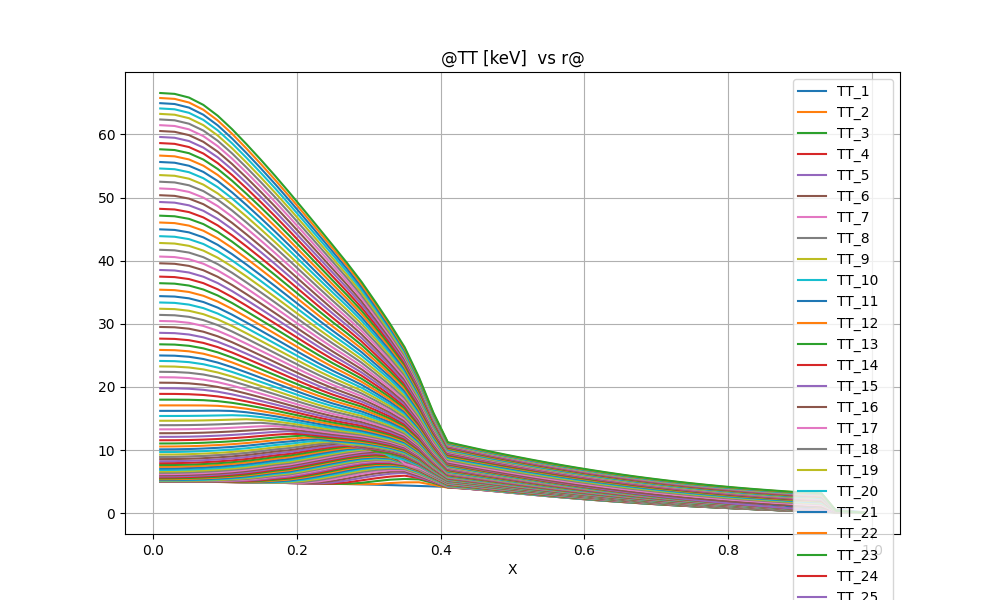

Source data for this figure (header and first rows):
@TT [keV]  vs r@
X, TT_1, TT_2, TT_3, TT_4, TT_5, TT_6, TT_7, TT_8, TT_9, TT_10, TT_11, TT_12, TT_13, TT_14, TT_15, TT_16, TT_17, TT_18, TT_19, TT_20, TT_21, TT_22, TT_23
0.1000000E-01, 0.4999505E+01, 0.4986533E+01, 0.4987803E+01, 0.4993229E+01, 0.4999715E+01, 0.5006485E+01, 0.5013321E+01, 0.5020145E+01, 0.5026937E+01, 0.5033726E+01, 0.5040596E+01, 0.5047716E+01, 0.5055390E+01, 0.5064136E+01, 0.5074876E+01, 0.5089406E+01, 0.5089406E+01, 0.5111371E+01, 0.5147354E+01, 0.5204982E+01, 0.5287773E+01, 0.5394596E+01, 0.5522475E+01
0.3000000E-01, 0.4995545E+01, 0.4984700E+01, 0.4986048E+01, 0.4991498E+01, 0.4997984E+01, 0.5004737E+01, 0.5011543E+01, 0.5018329E+01, 0.5025082E+01, 0.5031836E+01, 0.5038686E+01, 0.5045814E+01, 0.5053546E+01, 0.5062434E+01, 0.5073470E+01, 0.5088598E+01, 0.5088598E+01, 0.5111765E+01, 0.5149928E+01, 0.5210577E+01, 0.5296425E+01, 0.5405693E+01, 0.5535268E+01
0.5000000E-01, 0.4987625E+01, 0.4979539E+01, 0.4981193E+01, 0.4986725E+01, 0.4993197E+01, 0.4999869E+01, 0.5006547E+01, 0.5013177E+01, 0.5019771E+01, 0.5026390E+01, 0.5033167E+01, 0.5040344E+01, 0.5048331E+01, 0.5057835E+01, 0.5070144E+01, 0.5087847E+01, 0.5087847E+01, 0.5116201E+01, 0.5163646E+01, 0.5236076E+01, 0.5332105E+01, 0.5448647E+01, 0.5583113E+01
0.7000000E-01, 0.4975745E+01, 0.4969892E+01, 0.4972010E+01, 0.4977608E+01, 0.4983959E+01, 0.4990377E+01, 0.4996711E+01, 0.5002954E+01, 0.5009176E+01, 0.5015510E+01, 0.5022186E+01, 0.5029600E+01, 0.5038398E+01, 0.5049709E+01, 0.5065709E+01, 0.5090914E+01, 0.5090914E+01, 0.5134281E+01, 0.5203254E+01, 0.5293533E+01, 0.5402382E+01, 0.5527939E+01, 0.5668657E+01
0.9000000E-01, 0.4959905E+01, 0.4954947E+01, 0.4957213E+01, 0.4962544E+01, 0.4968385E+01, 0.4974117E+01, 0.4979662E+01, 0.4985121E+01, 0.4990685E+01, 0.4996641E+01, 0.5003453E+01, 0.5011898E+01, 0.5023216E+01, 0.5039699E+01, 0.5066227E+01, 0.5113171E+01, 0.5113171E+01, 0.5187001E+01, 0.5278581E+01, 0.5385358E+01, 0.5506084E+01, 0.5640154E+01, 0.5786952E+01
0.1100000E+00, 0.4940105E+01, 0.4934647E+01, 0.4936128E+01, 0.4940344E+01, 0.4944814E+01, 0.4949039E+01, 0.4953125E+01, 0.4957386E+01, 0.4962250E+01, 0.4968307E+01, 0.4976617E+01, 0.4988924E+01, 0.5008159E+01, 0.5040315E+01, 0.5099461E+01, 0.5183467E+01, 0.5183467E+01, 0.5281961E+01, 0.5392527E+01, 0.5513778E+01, 0.5645501E+01, 0.5787796E+01, 0.5940680E+01
0.1300000E+00, 0.4916345E+01, 0.4909495E+01, 0.4909068E+01, 0.4910942E+01, 0.4912873E+01, 0.4914760E+01, 0.4917099E+01, 0.4920549E+01, 0.4925910E+01, 0.4934488E+01, 0.4949022E+01, 0.4974189E+01, 0.5020033E+01, 0.5099092E+01, 0.5196629E+01, 0.5307513E+01, 0.5307513E+01, 0.5428044E+01, 0.5556676E+01, 0.5692740E+01, 0.5836376E+01, 0.5987993E+01, 0.6147998E+01
0.1500000E+00, 0.4888625E+01, 0.4879894E+01, 0.4876438E+01, 0.4874698E+01, 0.4873442E+01, 0.4873340E+01, 0.4875310E+01, 0.4880394E+01, 0.4890176E+01, 0.4908816E+01, 0.4945127E+01, 0.5018123E+01, 0.5122381E+01, 0.5240011E+01, 0.5368343E+01, 0.5504260E+01, 0.5504260E+01, 0.5645699E+01, 0.5791756E+01, 0.5942301E+01, 0.6097703E+01, 0.6258589E+01, 0.6425654E+01
0.1700000E+00, 0.4856945E+01, 0.4845551E+01, 0.4837423E+01, 0.4831546E+01, 0.4828429E+01, 0.4829104E+01, 0.4834712E+01, 0.4847284E+01, 0.4871792E+01, 0.4932157E+01, 0.5043267E+01, 0.5172552E+01, 0.5313335E+01, 0.5460742E+01, 0.5612416E+01, 0.5766344E+01, 0.5766344E+01, 0.5922487E+01, 0.6080696E+01, 0.6241229E+01, 0.6404637E+01, 0.6571692E+01, 0.6743268E+01
0.1900000E+00, 0.4821305E+01, 0.4804367E+01, 0.4790149E+01, 0.4782496E+01, 0.4781980E+01, 0.4789266E+01, 0.4807260E+01, 0.4844528E+01, 0.4933564E+01, 0.5058737E+01, 0.5197727E+01, 0.5348299E+01, 0.5504149E+01, 0.5663502E+01, 0.5824727E+01, 0.5986624E+01, 0.5986624E+01, 0.6149294E+01, 0.6312917E+01, 0.6477902E+01, 0.6644875E+01, 0.6814656E+01, 0.6988182E+01
0.2100000E+00, 0.4781705E+01, 0.4754762E+01, 0.4737567E+01, 0.4734902E+01, 0.4744862E+01, 0.4770616E+01, 0.4836058E+01, 0.4976143E+01, 0.5143075E+01, 0.5319136E+01, 0.5495101E+01, 0.5672078E+01, 0.5848086E+01, 0.6023031E+01, 0.6196612E+01, 0.6368697E+01, 0.6368697E+01, 0.6539588E+01, 0.6709853E+01, 0.6880108E+01, 0.7051077E+01, 0.7223624E+01, 0.7398736E+01
0.2300000E+00, 0.4738145E+01, 0.4702115E+01, 0.4691586E+01, 0.4703895E+01, 0.4739441E+01, 0.4850515E+01, 0.5041916E+01, 0.5250359E+01, 0.5464005E+01, 0.5673125E+01, 0.5874452E+01, 0.6069119E+01, 0.6258105E+01, 0.6442390E+01, 0.6622761E+01, 0.6799867E+01, 0.6799867E+01, 0.6974367E+01, 0.7147089E+01, 0.7318828E+01, 0.7490413E+01, 0.7662765E+01, 0.7836921E+01
0.2500000E+00, 0.4690625E+01, 0.4655880E+01, 0.4664096E+01, 0.4710146E+01, 0.4876452E+01, 0.5121709E+01, 0.5380547E+01, 0.5632875E+01, 0.5873573E+01, 0.6100906E+01, 0.6315212E+01, 0.6518243E+01, 0.6712339E+01, 0.6899285E+01, 0.7080576E+01, 0.7257398E+01, 0.7257398E+01, 0.7430758E+01, 0.7601661E+01, 0.7771057E+01, 0.7939891E+01, 0.8109164E+01, 0.8279995E+01
0.2700000E+00, 0.4639145E+01, 0.4621763E+01, 0.4667519E+01, 0.4886151E+01, 0.5196228E+01, 0.5513987E+01, 0.5811369E+01, 0.6084112E+01, 0.6334489E+01, 0.6565958E+01, 0.6781342E+01, 0.6983268E+01, 0.7174572E+01, 0.7357519E+01, 0.7533983E+01, 0.7705469E+01, 0.7705469E+01, 0.7873176E+01, 0.8038277E+01, 0.8201892E+01, 0.8365108E+01, 0.8529071E+01, 0.8695079E+01
0.2900000E+00, 0.4583705E+01, 0.4603934E+01, 0.4822746E+01, 0.5209113E+01, 0.5595243E+01, 0.5947896E+01, 0.6254362E+01, 0.6525277E+01, 0.6769119E+01, 0.6991852E+01, 0.7197656E+01, 0.7389756E+01, 0.7571056E+01, 0.7743973E+01, 0.7910507E+01, 0.8072253E+01, 0.8072253E+01, 0.8230366E+01, 0.8386350E+01, 0.8541549E+01, 0.8697286E+01, 0.8855029E+01, 0.9016530E+01
0.3100000E+00, 0.4524305E+01, 0.4627887E+01, 0.5083249E+01, 0.5537587E+01, 0.5965728E+01, 0.6318119E+01, 0.6607117E+01, 0.6858202E+01, 0.7082378E+01, 0.7286005E+01, 0.7473598E+01, 0.7648520E+01, 0.7813529E+01, 0.7970946E+01, 0.8122731E+01, 0.8270221E+01, 0.8270221E+01, 0.8414482E+01, 0.8557630E+01, 0.8701281E+01, 0.8847228E+01, 0.8997690E+01, 0.9155595E+01
0.3300000E+00, 0.4460945E+01, 0.4782641E+01, 0.5319651E+01, 0.5807506E+01, 0.6256429E+01, 0.6571010E+01, 0.6817750E+01, 0.7031595E+01, 0.7221817E+01, 0.7393789E+01, 0.7551611E+01, 0.7698350E+01, 0.7836389E+01, 0.7967712E+01, 0.8094025E+01, 0.8215591E+01, 0.8215591E+01, 0.8333901E+01, 0.8451381E+01, 0.8569795E+01, 0.8691469E+01, 0.8819729E+01, 0.8959669E+01
0.3500000E+00, 0.4393625E+01, 0.4887830E+01, 0.5432316E+01, 0.5950092E+01, 0.6384740E+01, 0.6632616E+01, 0.6823501E+01, 0.6988097E+01, 0.7131520E+01, 0.7257813E+01, 0.7370273E+01, 0.7471233E+01, 0.7562270E+01, 0.7644433E+01, 0.7718379E+01, 0.7785852E+01, 0.7785852E+01, 0.7847053E+01, 0.7900546E+01, 0.7945636E+01, 0.7981102E+01, 0.8004919E+01, 0.8013756E+01
0.3700000E+00, 0.4322345E+01, 0.4904027E+01, 0.5363638E+01, 0.5570886E+01, 0.5676286E+01, 0.5891704E+01, 0.6084741E+01, 0.6239106E+01, 0.6368884E+01, 0.6482574E+01, 0.6584491E+01, 0.6676987E+01, 0.6761458E+01, 0.6838796E+01, 0.6909575E+01, 0.6974419E+01, 0.6974419E+01, 0.7034172E+01, 0.7088302E+01, 0.7136399E+01, 0.7177864E+01, 0.7211677E+01, 0.7236121E+01
0.3900000E+00, 0.4247105E+01, 0.4491100E+01, 0.4781279E+01, 0.4930582E+01, 0.4982818E+01, 0.5072969E+01, 0.5174355E+01, 0.5266223E+01, 0.5349996E+01, 0.5428060E+01, 0.5501458E+01, 0.5570579E+01, 0.5635571E+01, 0.5696516E+01, 0.5753468E+01, 0.5806514E+01, 0.5806514E+01, 0.5855991E+01, 0.5901777E+01, 0.5943679E+01, 0.5981470E+01, 0.6014751E+01, 0.6042822E+01
0.4100000E+00, 0.4167905E+01, 0.4043686E+01, 0.4096616E+01, 0.4135309E+01, 0.4149035E+01, 0.4175757E+01, 0.4218478E+01, 0.4267793E+01, 0.4320199E+01, 0.4374010E+01, 0.4427926E+01, 0.4480954E+01, 0.4532381E+01, 0.4581726E+01, 0.4628690E+01, 0.4673101E+01, 0.4673101E+01, 0.4714932E+01, 0.4754146E+01, 0.4790703E+01, 0.4824574E+01, 0.4855686E+01, 0.4883860E+01
0.4300000E+00, 0.4084745E+01, 0.3951632E+01, 0.3946714E+01, 0.3957804E+01, 0.3962603E+01, 0.3978978E+01, 0.4012090E+01, 0.4054706E+01, 0.4102530E+01, 0.4153091E+01, 0.4204628E+01, 0.4255873E+01, 0.4305940E+01, 0.4354240E+01, 0.4400403E+01, 0.4444213E+01, 0.4444213E+01, 0.4485574E+01, 0.4524460E+01, 0.4560859E+01, 0.4594777E+01, 0.4626193E+01, 0.4655015E+01
0.4500000E+00, 0.3997625E+01, 0.3850779E+01, 0.3785041E+01, 0.3763657E+01, 0.3756548E+01, 0.3763864E+01, 0.3788656E+01, 0.3825158E+01, 0.3868634E+01, 0.3916016E+01, 0.3965156E+01, 0.4014543E+01, 0.4063141E+01, 0.4110261E+01, 0.4155468E+01, 0.4198505E+01, 0.4198505E+01, 0.4239225E+01, 0.4277593E+01, 0.4313616E+01, 0.4347324E+01, 0.4378735E+01, 0.4407815E+01
0.4700000E+00, 0.3906545E+01, 0.3744201E+01, 0.3621893E+01, 0.3566827E+01, 0.3546123E+01, 0.3545236E+01, 0.3562837E+01, 0.3593785E+01, 0.3633117E+01, 0.3677340E+01, 0.3724001E+01, 0.3771392E+01, 0.3818347E+01, 0.3864090E+01, 0.3908128E+01, 0.3950168E+01, 0.3950168E+01, 0.3990024E+01, 0.4027643E+01, 0.4063043E+01, 0.4096265E+01, 0.4127352E+01, 0.4156312E+01
0.4900000E+00, 0.3811505E+01, 0.3627711E+01, 0.3456698E+01, 0.3369218E+01, 0.3334371E+01, 0.3325825E+01, 0.3337056E+01, 0.3362860E+01, 0.3398150E+01, 0.3439148E+01, 0.3483172E+01, 0.3528358E+01, 0.3573430E+01, 0.3617540E+01, 0.3660146E+01, 0.3700918E+01, 0.3700918E+01, 0.3739647E+01, 0.3776256E+01, 0.3810763E+01, 0.3843217E+01, 0.3873675E+01, 0.3902173E+01
0.5100000E+00, 0.3712505E+01, 0.3501462E+01, 0.3290548E+01, 0.3173998E+01, 0.3125554E+01, 0.3109908E+01, 0.3115486E+01, 0.3136541E+01, 0.3167912E+01, 0.3205646E+01, 0.3246902E+01, 0.3289696E+01, 0.3332671E+01, 0.3374916E+01, 0.3415847E+01, 0.3455109E+01, 0.3455109E+01, 0.3492470E+01, 0.3527832E+01, 0.3561207E+01, 0.3592646E+01, 0.3622215E+01, 0.3649965E+01
0.5300000E+00, 0.3609545E+01, 0.3366081E+01, 0.3123344E+01, 0.2982413E+01, 0.2921777E+01, 0.2899725E+01, 0.2900336E+01, 0.2917057E+01, 0.2944679E+01, 0.2979159E+01, 0.3017563E+01, 0.3057825E+01, 0.3098527E+01, 0.3138714E+01, 0.3177769E+01, 0.3215312E+01, 0.3215312E+01, 0.3251098E+01, 0.3285010E+01, 0.3317050E+01, 0.3347269E+01, 0.3375733E+01, 0.3402505E+01
0.5500000E+00, 0.3502625E+01, 0.3222740E+01, 0.2954996E+01, 0.2794995E+01, 0.2724141E+01, 0.2696531E+01, 0.2692858E+01, 0.2705690E+01, 0.2729780E+01, 0.2761075E+01, 0.2796597E+01, 0.2834240E+01, 0.2872545E+01, 0.2910528E+01, 0.2947548E+01, 0.2983209E+01, 0.2983209E+01, 0.3017254E+01, 0.3049553E+01, 0.3080095E+01, 0.3108928E+01, 0.3136118E+01, 0.3161731E+01
0.5700000E+00, 0.3391745E+01, 0.3074132E+01, 0.2786826E+01, 0.2613046E+01, 0.2534212E+01, 0.2502001E+01, 0.2494726E+01, 0.2504132E+01, 0.2524960E+01, 0.2553197E+01, 0.2585875E+01, 0.2620874E+01, 0.2656721E+01, 0.2692415E+01, 0.2727301E+01, 0.2760972E+01, 0.2760972E+01, 0.2793165E+01, 0.2823738E+01, 0.2852670E+01, 0.2880003E+01, 0.2905800E+01, 0.2930129E+01
0.5900000E+00, 0.3276905E+01, 0.2921974E+01, 0.2619444E+01, 0.2436827E+01, 0.2352308E+01, 0.2316508E+01, 0.2306299E+01, 0.2312749E+01, 0.2330610E+01, 0.2355958E+01, 0.2385873E+01, 0.2418253E+01, 0.2451628E+01, 0.2484994E+01, 0.2517692E+01, 0.2549308E+01, 0.2549308E+01, 0.2579580E+01, 0.2608355E+01, 0.2635604E+01, 0.2661361E+01, 0.2685686E+01, 0.2708647E+01
0.6100000E+00, 0.3158105E+01, 0.2767324E+01, 0.2453089E+01, 0.2266070E+01, 0.2178074E+01, 0.2139705E+01, 0.2127206E+01, 0.2131155E+01, 0.2146356E+01, 0.2169007E+01, 0.2196270E+01, 0.2226086E+01, 0.2257007E+01, 0.2288039E+01, 0.2318527E+01, 0.2348057E+01, 0.2348057E+01, 0.2376367E+01, 0.2403301E+01, 0.2428821E+01, 0.2452956E+01, 0.2475760E+01, 0.2497297E+01
0.6300000E+00, 0.3035345E+01, 0.2611120E+01, 0.2288091E+01, 0.2100532E+01, 0.2011086E+01, 0.1971135E+01, 0.1956950E+01, 0.1958833E+01, 0.1971676E+01, 0.1991832E+01, 0.2016573E+01, 0.2043904E+01, 0.2072414E+01, 0.2101132E+01, 0.2129414E+01, 0.2156850E+01, 0.2156850E+01, 0.2183183E+01, 0.2208258E+01, 0.2232028E+01, 0.2254517E+01, 0.2275773E+01, 0.2295858E+01
0.6500000E+00, 0.2908625E+01, 0.2454519E+01, 0.2125120E+01, 0.1940283E+01, 0.1851172E+01, 0.1810552E+01, 0.1795236E+01, 0.1795456E+01, 0.1806233E+01, 0.1824103E+01, 0.1846464E+01, 0.1871406E+01, 0.1897570E+01, 0.1924016E+01, 0.1950118E+01, 0.1975477E+01, 0.1975477E+01, 0.1999844E+01, 0.2023062E+01, 0.2045083E+01, 0.2065923E+01, 0.2085627E+01, 0.2104251E+01
0.6700000E+00, 0.2777945E+01, 0.2298894E+01, 0.1965132E+01, 0.1785686E+01, 0.1698419E+01, 0.1657941E+01, 0.1641992E+01, 0.1640915E+01, 0.1649904E+01, 0.1665692E+01, 0.1685825E+01, 0.1708491E+01, 0.1732392E+01, 0.1756629E+01, 0.1780601E+01, 0.1803921E+01, 0.1803921E+01, 0.1826351E+01, 0.1847739E+01, 0.1868032E+01, 0.1887241E+01, 0.1905407E+01, 0.1922582E+01
0.6900000E+00, 0.2643305E+01, 0.2144848E+01, 0.1808480E+01, 0.1636599E+01, 0.1552434E+01, 0.1512808E+01, 0.1496664E+01, 0.1494616E+01, 0.1502071E+01, 0.1515974E+01, 0.1534029E+01, 0.1554534E+01, 0.1576262E+01, 0.1598362E+01, 0.1620262E+01, 0.1641593E+01, 0.1641593E+01, 0.1662128E+01, 0.1681722E+01, 0.1700319E+01, 0.1717927E+01, 0.1734581E+01, 0.1750329E+01
0.7100000E+00, 0.2504705E+01, 0.1992894E+01, 0.1655496E+01, 0.1492916E+01, 0.1412874E+01, 0.1374707E+01, 0.1358747E+01, 0.1356013E+01, 0.1362164E+01, 0.1374363E+01, 0.1390486E+01, 0.1408944E+01, 0.1428594E+01, 0.1448634E+01, 0.1468527E+01, 0.1487927E+01, 0.1487927E+01, 0.1506617E+01, 0.1524461E+01, 0.1541402E+01, 0.1557446E+01, 0.1572623E+01, 0.1586976E+01
0.7300000E+00, 0.2362145E+01, 0.1843585E+01, 0.1506586E+01, 0.1354643E+01, 0.1279528E+01, 0.1243321E+01, 0.1227864E+01, 0.1224692E+01, 0.1229741E+01, 0.1240405E+01, 0.1254732E+01, 0.1271259E+01, 0.1288925E+01, 0.1306988E+01, 0.1324947E+01, 0.1342478E+01, 0.1342478E+01, 0.1359381E+01, 0.1375526E+01, 0.1390860E+01, 0.1405384E+01, 0.1419124E+01, 0.1432121E+01
0.7500000E+00, 0.2215625E+01, 0.1697532E+01, 0.1362202E+01, 0.1221875E+01, 0.1152289E+01, 0.1118439E+01, 0.1103748E+01, 0.1100344E+01, 0.1104470E+01, 0.1113751E+01, 0.1126413E+01, 0.1141119E+01, 0.1156899E+01, 0.1173070E+01, 0.1189171E+01, 0.1204904E+01, 0.1204904E+01, 0.1220083E+01, 0.1234588E+01, 0.1248368E+01, 0.1261422E+01, 0.1273773E+01, 0.1285457E+01
0.7700000E+00, 0.2065145E+01, 0.1555001E+01, 0.1222512E+01, 0.1094493E+01, 0.1030872E+01, 0.9996859E+00, 0.9859706E+00, 0.9825073E+00, 0.9858642E+00, 0.9938990E+00, 0.1005015E+01, 0.1018007E+01, 0.1031993E+01, 0.1046357E+01, 0.1060677E+01, 0.1074682E+01, 0.1074682E+01, 0.1088201E+01, 0.1101126E+01, 0.1113409E+01, 0.1125046E+01, 0.1136058E+01, 0.1146475E+01
0.7900000E+00, 0.1910705E+01, 0.1416075E+01, 0.1087537E+01, 0.9722834E+00, 0.9149263E+00, 0.8866353E+00, 0.8740599E+00, 0.8706773E+00, 0.8733942E+00, 0.8803020E+00, 0.8899805E+00, 0.9013546E+00, 0.9136375E+00, 0.9262743E+00, 0.9388882E+00, 0.9512338E+00, 0.9512338E+00, 0.9631583E+00, 0.9745638E+00, 0.9854046E+00, 0.9956774E+00, 0.1005400E+01, 0.1014598E+01
0.8100000E+00, 0.1752305E+01, 0.1280840E+01, 0.9572972E+00, 0.8550711E+00, 0.8041638E+00, 0.7789293E+00, 0.7676167E+00, 0.7644261E+00, 0.7666115E+00, 0.7724958E+00, 0.7808338E+00, 0.7906807E+00, 0.8013429E+00, 0.8123306E+00, 0.8233103E+00, 0.8340645E+00, 0.8340645E+00, 0.8444573E+00, 0.8544019E+00, 0.8638567E+00, 0.8728177E+00, 0.8812996E+00, 0.8893253E+00
0.8300000E+00, 0.1589945E+01, 0.1149964E+01, 0.8323345E+00, 0.7431698E+00, 0.6987713E+00, 0.6766810E+00, 0.6667123E+00, 0.6637979E+00, 0.6655429E+00, 0.6704975E+00, 0.6775876E+00, 0.6859963E+00, 0.6951230E+00, 0.7045426E+00, 0.7139648E+00, 0.7232000E+00, 0.7232000E+00, 0.7321297E+00, 0.7406778E+00, 0.7488073E+00, 0.7565138E+00, 0.7638094E+00, 0.7707137E+00
0.8500000E+00, 0.1423625E+01, 0.1023302E+01, 0.7124118E+00, 0.6362208E+00, 0.5983188E+00, 0.5794138E+00, 0.5708399E+00, 0.5682639E+00, 0.5696419E+00, 0.5737463E+00, 0.5796692E+00, 0.5867200E+00, 0.5943891E+00, 0.6023153E+00, 0.6102515E+00, 0.6180359E+00, 0.6180359E+00, 0.6255670E+00, 0.6327795E+00, 0.6396413E+00, 0.6461477E+00, 0.6523086E+00, 0.6581401E+00
0.8700000E+00, 0.1253345E+01, 0.8985162E+00, 0.5954582E+00, 0.5322800E+00, 0.5009151E+00, 0.4852514E+00, 0.4781223E+00, 0.4759353E+00, 0.4769997E+00, 0.4803078E+00, 0.4851168E+00, 0.4908603E+00, 0.4971201E+00, 0.5035985E+00, 0.5100918E+00, 0.5164660E+00, 0.5164660E+00, 0.5226367E+00, 0.5285497E+00, 0.5341775E+00, 0.5395159E+00, 0.5445722E+00, 0.5493596E+00
0.8900000E+00, 0.1079105E+01, 0.7777980E+00, 0.4835802E+00, 0.4330771E+00, 0.4080927E+00, 0.3956195E+00, 0.3899310E+00, 0.3881586E+00, 0.3889572E+00, 0.3915315E+00, 0.3952969E+00, 0.3998075E+00, 0.4047330E+00, 0.4098381E+00, 0.4149609E+00, 0.4199946E+00, 0.4199946E+00, 0.4248715E+00, 0.4295483E+00, 0.4340021E+00, 0.4382288E+00, 0.4422342E+00, 0.4460280E+00
0.9100000E+00, 0.9009050E+00, 0.6677875E+00, 0.3824094E+00, 0.3433617E+00, 0.3241512E+00, 0.3145812E+00, 0.3102154E+00, 0.3088406E+00, 0.3094248E+00, 0.3113634E+00, 0.3142133E+00, 0.3176365E+00, 0.3213821E+00, 0.3252706E+00, 0.3291781E+00, 0.3330223E+00, 0.3330223E+00, 0.3367507E+00, 0.3403293E+00, 0.3437403E+00, 0.3469799E+00, 0.3500517E+00, 0.3529629E+00
0.9300000E+00, 0.7187450E+00, 0.5712382E+00, 0.2934510E+00, 0.2641282E+00, 0.2498301E+00, 0.2427391E+00, 0.2395090E+00, 0.2384855E+00, 0.2389033E+00, 0.2403183E+00, 0.2424070E+00, 0.2449225E+00, 0.2476812E+00, 0.2505507E+00, 0.2534395E+00, 0.2562861E+00, 0.2562861E+00, 0.2590517E+00, 0.2617069E+00, 0.2642430E+00, 0.2666543E+00, 0.2689430E+00, 0.2711140E+00
0.9500000E+00, 0.5326250E+00, 0.2397545E+00, 0.2083825E+00, 0.1881953E+00, 0.1784465E+00, 0.1736453E+00, 0.1714644E+00, 0.1707710E+00, 0.1710464E+00, 0.1719926E+00, 0.1733941E+00, 0.1750863E+00, 0.1769465E+00, 0.1788859E+00, 0.1808422E+00, 0.1827737E+00, 0.1827737E+00, 0.1846526E+00, 0.1864677E+00, 0.1881970E+00, 0.1898433E+00, 0.1914077E+00, 0.1928933E+00
0.9700000E+00, 0.3425450E+00, 0.1443884E+00, 0.1267265E+00, 0.1153688E+00, 0.1099550E+00, 0.1073038E+00, 0.1061038E+00, 0.1057218E+00, 0.1058710E+00, 0.1063884E+00, 0.1071567E+00, 0.1080866E+00, 0.1091111E+00, 0.1101817E+00, 0.1112640E+00, 0.1123348E+00, 0.1123348E+00, 0.1133793E+00, 0.1143804E+00, 0.1153437E+00, 0.1162622E+00, 0.1171361E+00, 0.1179670E+00
0.9900000E+00, 0.1485050E+00, 0.4748356E-01, 0.4380075E-01, 0.4144054E-01, 0.4032113E-01, 0.3977453E-01, 0.3952750E-01, 0.3944891E-01, 0.3947954E-01, 0.3958592E-01, 0.3974402E-01, 0.3993551E-01, 0.4014666E-01, 0.4036749E-01, 0.4059093E-01, 0.4081215E-01, 0.4081215E-01, 0.4102806E-01, 0.4123523E-01, 0.4143468E-01, 0.4162494E-01, 0.4180608E-01, 0.4197839E-01
